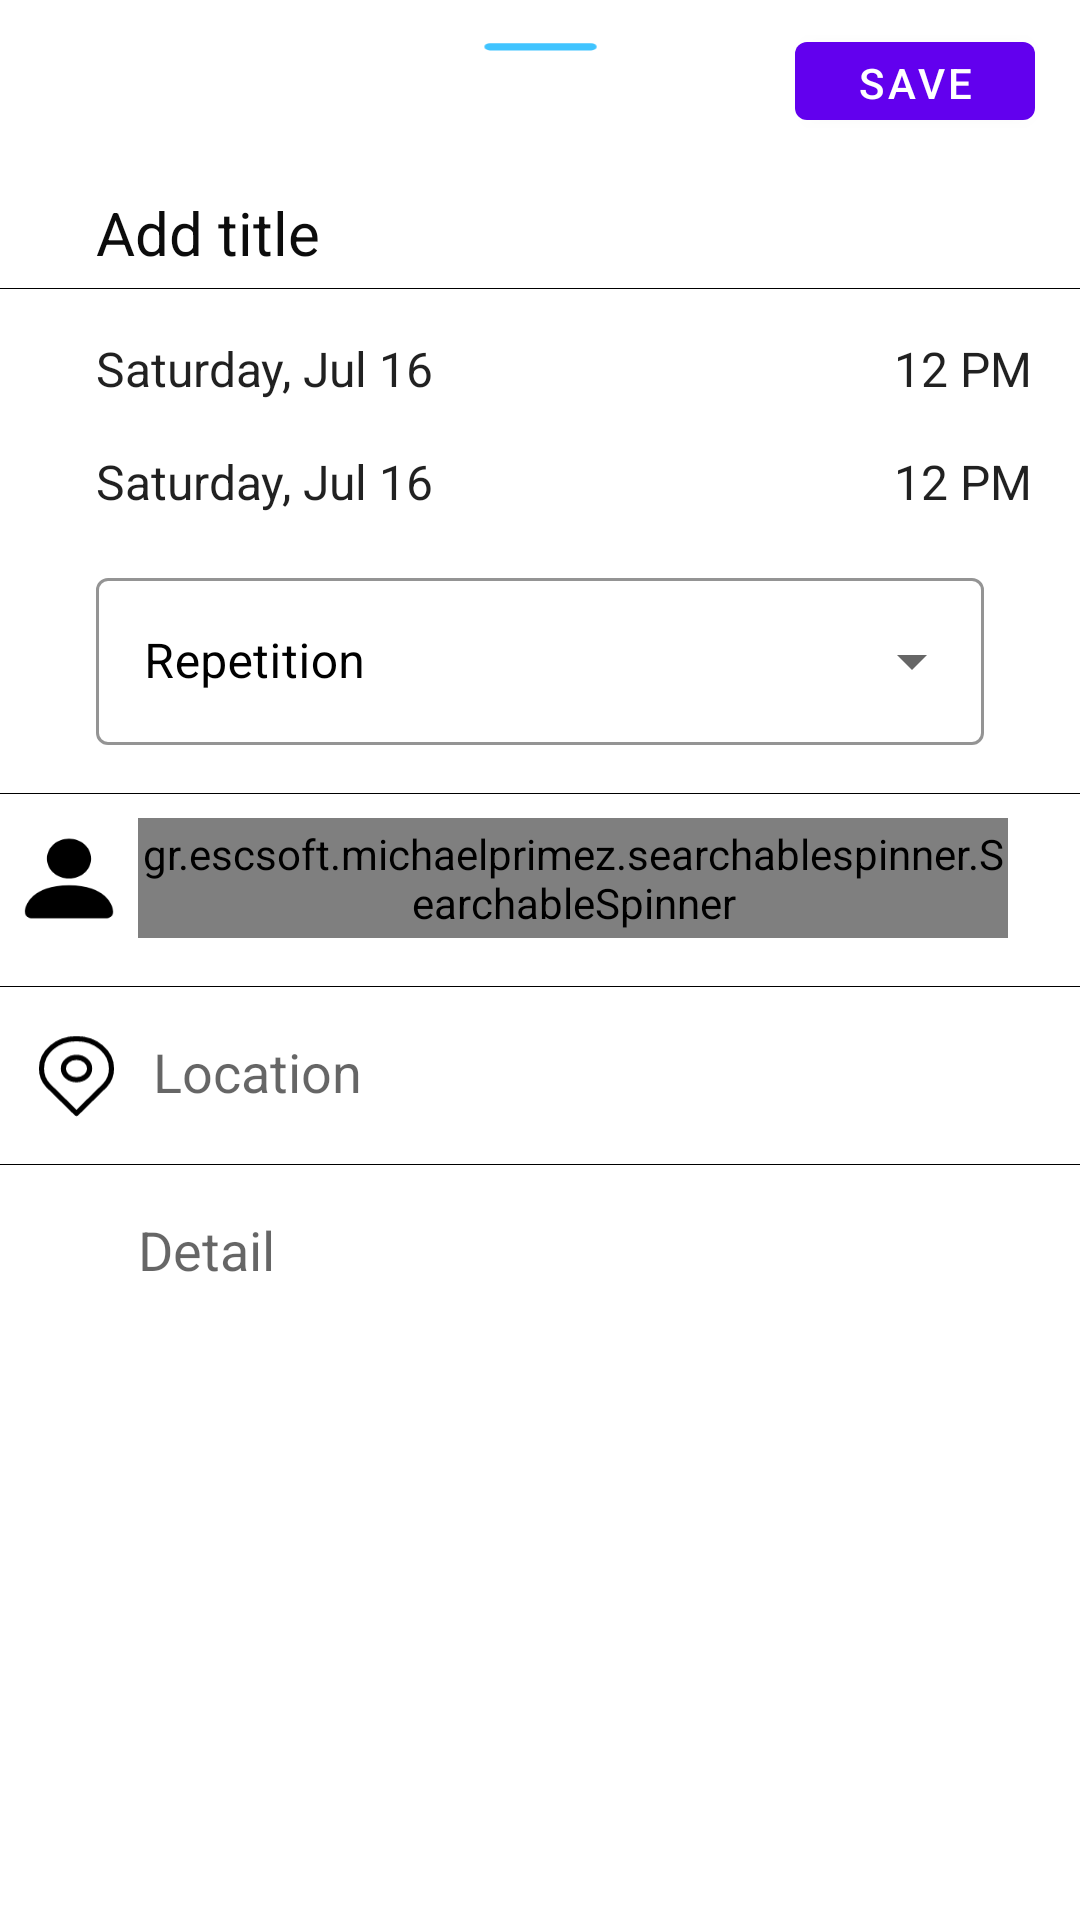

Here is an Android app screen rendered from its layout file. Give the layout XML and the strings, colors and styles it references.
<!-- AndroidManifest.xml: application theme Theme.MyGuide -->
<!-- res/layout/fragment_bottom_sheet.xml -->
<?xml version="1.0" encoding="utf-8"?>
<androidx.constraintlayout.widget.ConstraintLayout xmlns:android="http://schemas.android.com/apk/res/android"
    xmlns:tools="http://schemas.android.com/tools"
    xmlns:app="http://schemas.android.com/apk/res-auto"
    android:layout_width="match_parent"
    android:layout_height="match_parent"
    android:minHeight="200dp"


    android:fitsSystemWindows="true"
    app:layout_behavior="@string/bottom_sheet_behavior"
    >

    <ImageView
        android:id="@+id/imageView5"
        android:layout_width="95dp"
        android:layout_height="32dp"
        app:layout_constraintEnd_toEndOf="parent"
        app:layout_constraintStart_toStartOf="parent"
        app:layout_constraintTop_toTopOf="parent"
        app:srcCompat="@drawable/bottom_sheet_slider" />

    <EditText
        android:id="@+id/etEventTitle"
        android:layout_width="0dp"
        android:layout_height="32dp"
        android:layout_marginStart="32dp"
        android:layout_marginTop="32dp"
        android:layout_marginEnd="32dp"
        android:background="@android:color/transparent"
        android:ems="10"
        android:gravity="start|top"
        android:hint="Add title"
        android:inputType="textMultiLine"
        android:textColorHint="#0C0C0C"
        android:textSize="20sp"
        app:layout_constraintEnd_toEndOf="parent"
        app:layout_constraintStart_toStartOf="parent"
        app:layout_constraintTop_toBottomOf="@+id/imageView5" />

    <View
        android:id="@+id/horizontalline_afterEventTitle"
        android:layout_width="0dp"
        android:layout_height="0.3dp"
        android:background="@color/black"
        app:layout_constraintEnd_toEndOf="parent"
        app:layout_constraintStart_toStartOf="parent"
        app:layout_constraintTop_toBottomOf="@id/etEventTitle" />

    <TextView
        android:id="@+id/tvStartDate"
        android:layout_width="wrap_content"
        android:layout_height="wrap_content"
        android:layout_marginTop="16dp"
        android:text="Saturday, Jul 16"
        android:textAppearance="@style/TextAppearance.AppCompat.Large"
        android:textSize="16sp"
        app:layout_constraintStart_toStartOf="@+id/etEventTitle"
        app:layout_constraintTop_toBottomOf="@+id/etEventTitle" />

    <TextView
        android:id="@+id/tvStartTime"
        android:layout_width="wrap_content"
        android:layout_height="wrap_content"
        android:layout_marginEnd="16dp"
        android:text="12 PM"
        android:textAppearance="@style/TextAppearance.AppCompat.Large"
        android:textSize="16sp"
        app:layout_constraintEnd_toEndOf="parent"
        app:layout_constraintTop_toTopOf="@+id/tvStartDate" />

    <TextView
        android:id="@+id/tvEndDate"
        android:layout_width="wrap_content"
        android:layout_height="wrap_content"
        android:layout_marginTop="16dp"
        android:text="Saturday, Jul 16"
        android:textAppearance="@style/TextAppearance.AppCompat.Large"
        android:textSize="16sp"
        app:layout_constraintStart_toStartOf="@+id/tvStartDate"
        app:layout_constraintTop_toBottomOf="@+id/tvStartDate" />

    <TextView
        android:id="@+id/tvEndTime"
        android:layout_width="wrap_content"
        android:layout_height="wrap_content"
        android:text="12 PM"
        android:textAppearance="@style/TextAppearance.AppCompat.Large"
        android:textSize="16sp"
        app:layout_constraintEnd_toEndOf="@+id/tvStartTime"
        app:layout_constraintTop_toTopOf="@+id/tvEndDate" />

    <com.google.android.material.textfield.TextInputLayout
        android:id="@+id/textInputLayout"
        style="@style/Widget.MaterialComponents.TextInputLayout.OutlinedBox.ExposedDropdownMenu"
        android:layout_width="0dp"
        android:layout_height="wrap_content"
        android:layout_marginStart="32dp"
        android:layout_marginTop="16dp"
        android:layout_marginEnd="32dp"
        android:hint="Repetition"
        android:textColorHint="@color/black"
        app:boxStrokeColor="@color/Mint_green"
        app:hintTextColor="#0B0A0A"
        app:layout_constraintEnd_toEndOf="parent"
        app:layout_constraintStart_toStartOf="parent"
        app:layout_constraintTop_toBottomOf="@id/tvEndTime">

        <AutoCompleteTextView
            android:id="@+id/repetitionDropdown"
            android:layout_width="match_parent"
            android:layout_height="match_parent"
            android:inputType="none" />
    </com.google.android.material.textfield.TextInputLayout>

    <TextView
        android:id="@+id/textView14"
        android:layout_width="wrap_content"
        android:layout_height="wrap_content"
        android:layout_marginStart="124dp"
        android:layout_marginTop="484dp"
        android:text="TextView"
        app:layout_constraintStart_toStartOf="@+id/textInputLayout"
        app:layout_constraintTop_toBottomOf="@+id/textInputLayout" />

    <View
        android:id="@+id/horizontalline_afterRepetition"
        android:layout_width="0dp"
        android:layout_height="0.3dp"
        android:layout_marginTop="16dp"
        android:background="@color/black"
        app:layout_constraintEnd_toEndOf="parent"
        app:layout_constraintStart_toStartOf="parent"
        app:layout_constraintTop_toBottomOf="@id/textInputLayout" />


















    <gr.escsoft.michaelprimez.searchablespinner.SearchableSpinner
        android:id="@+id/searchable_add_tutor"
        android:layout_width="0dp"
        android:layout_height="40dp"
        android:layout_marginStart="8dp"
        android:layout_marginTop="8dp"
        android:layout_marginEnd="24dp"
        android:gravity="center_horizontal"
        app:DoneSearchTintColor="@android:color/holo_purple"
        app:RevealEmptyText="Add User"
        app:RevealViewBackgroundColor="@color/white"
        app:SearchViewBackgroundColor="@android:color/secondary_text_dark"
        app:ShowBorders="false"
        app:SpinnerExpandHeight="300dp"
        app:StartSearchTintColor="@android:color/white"
        app:layout_constraintEnd_toEndOf="parent"
        app:layout_constraintStart_toEndOf="@+id/imageView2"
        app:layout_constraintTop_toBottomOf="@id/horizontalline_afterRepetition" />


    <View
        android:id="@+id/horizontalline_afterAddTutor"
        android:layout_width="0dp"
        android:layout_height="0.3dp"
        android:layout_marginTop="16dp"
        android:background="@color/black"
        app:layout_constraintEnd_toEndOf="parent"
        app:layout_constraintHorizontal_bias="0.0"
        app:layout_constraintStart_toStartOf="parent"
        app:layout_constraintTop_toBottomOf="@id/searchable_add_tutor" />

    <EditText
        android:id="@+id/etLocation"
        android:layout_width="189dp"
        android:layout_height="27dp"
        android:layout_marginStart="8dp"
        android:layout_marginTop="16dp"
        android:background="@android:color/transparent"
        android:ems="10"
        android:gravity="start|top"
        android:hint="Location"
        android:inputType="textMultiLine"
        app:layout_constraintStart_toEndOf="@+id/imageView4"
        app:layout_constraintTop_toBottomOf="@+id/horizontalline_afterAddTutor" />

    <View
        android:id="@+id/horizontalline_afteretLocation"
        android:layout_width="0dp"
        android:layout_height="0.3dp"
        android:layout_marginTop="16dp"
        android:background="@color/black"
        app:layout_constraintEnd_toEndOf="parent"
        app:layout_constraintStart_toStartOf="parent"
        app:layout_constraintTop_toBottomOf="@id/etLocation" />

    <EditText
        android:id="@+id/etDetail"
        android:layout_width="wrap_content"
        android:layout_height="wrap_content"
        android:layout_marginTop="16dp"
        android:background="@android:color/transparent"
        android:ems="10"
        android:gravity="start|top"
        android:hint="Detail"
        android:inputType="textMultiLine"
        app:layout_constraintStart_toStartOf="@+id/searchable_add_tutor"
        app:layout_constraintTop_toBottomOf="@+id/horizontalline_afteretLocation" />

    <Button
        android:id="@+id/btnSaveEvent"
        android:layout_width="80dp"
        android:layout_height="38dp"
        android:layout_marginTop="8dp"
        android:layout_marginEnd="15dp"
        android:text="Save"
        app:layout_constraintEnd_toEndOf="parent"
        app:layout_constraintTop_toTopOf="parent" />

    <ImageView
        android:id="@+id/imageView2"
        android:layout_width="30dp"
        android:layout_height="35dp"
        android:layout_marginStart="8dp"
        app:layout_constraintBottom_toBottomOf="@+id/searchable_add_tutor"
        app:layout_constraintStart_toStartOf="parent"
        app:layout_constraintTop_toTopOf="@+id/searchable_add_tutor"
        app:srcCompat="@drawable/add_tutor_icon" />

    <ImageView
        android:id="@+id/imageView4"
        android:layout_width="35dp"
        android:layout_height="34dp"
        android:layout_marginStart="8dp"
        app:layout_constraintBottom_toBottomOf="@+id/etLocation"
        app:layout_constraintStart_toStartOf="parent"
        app:layout_constraintTop_toTopOf="@+id/etLocation"
        app:srcCompat="@drawable/location_icon" />


</androidx.constraintlayout.widget.ConstraintLayout>
<!-- resources referenced by this layout -->
<resources>
  <color name="Mint_green">#A2E4B8</color>
  <color name="black">#FF000000</color>
  <color name="white">#FFFFFFFF</color>
  <!-- drawable add_tutor_icon (drawable) -->
  <vector xmlns:android="http://schemas.android.com/apk/res/android"
      android:width="39dp"
      android:height="36dp"
      android:viewportWidth="39"
      android:viewportHeight="36">
    <path
        android:pathData="M3.563,35.25C3.563,35.25 0.375,35.25 0.375,32.375C0.375,29.5 3.563,20.875 19.5,20.875C35.438,20.875 38.625,29.5 38.625,32.375C38.625,35.25 35.438,35.25 35.438,35.25H3.563ZM19.5,18C22.036,18 24.468,17.091 26.262,15.474C28.055,13.856 29.063,11.663 29.063,9.375C29.063,7.088 28.055,4.894 26.262,3.276C24.468,1.659 22.036,0.75 19.5,0.75C16.964,0.75 14.532,1.659 12.738,3.276C10.945,4.894 9.938,7.088 9.938,9.375C9.938,11.663 10.945,13.856 12.738,15.474C14.532,17.091 16.964,18 19.5,18V18Z"
        android:fillColor="#000000"/>
  </vector>
  <!-- drawable bottom_sheet_slider (drawable) -->
  <vector xmlns:android="http://schemas.android.com/apk/res/android"
      android:width="73dp"
      android:height="50dp"
      android:viewportWidth="73"
      android:viewportHeight="50">
    <path
        android:pathData="M7.3,24.375C7.3,23.878 7.588,23.401 8.102,23.049C8.615,22.698 9.311,22.5 10.038,22.5H62.963C63.688,22.5 64.385,22.698 64.898,23.049C65.412,23.401 65.7,23.878 65.7,24.375C65.7,24.872 65.412,25.349 64.898,25.701C64.385,26.052 63.688,26.25 62.963,26.25H10.038C9.311,26.25 8.615,26.052 8.102,25.701C7.588,25.349 7.3,24.872 7.3,24.375Z"
        android:fillColor="#40C4FF"/>
  </vector>
  <!-- drawable location_icon (drawable) -->
  <vector xmlns:android="http://schemas.android.com/apk/res/android"
      android:width="41dp"
      android:height="35dp"
      android:viewportWidth="41"
      android:viewportHeight="35">
    <path
        android:pathData="M20.5,18.958C23.33,18.958 25.625,17 25.625,14.583C25.625,12.167 23.33,10.208 20.5,10.208C17.67,10.208 15.375,12.167 15.375,14.583C15.375,17 17.67,18.958 20.5,18.958Z"
        android:strokeLineJoin="round"
        android:strokeWidth="2"
        android:fillColor="#00000000"
        android:strokeColor="#000000"
        android:strokeLineCap="round"/>
    <path
        android:pathData="M20.5,2.917C16.875,2.917 13.399,4.146 10.836,6.334C8.273,8.522 6.833,11.489 6.833,14.583C6.833,17.343 7.52,19.148 9.396,21.146L20.5,32.083L31.604,21.146C33.48,19.148 34.167,17.343 34.167,14.583C34.167,11.489 32.727,8.522 30.164,6.334C27.601,4.146 24.125,2.917 20.5,2.917V2.917Z"
        android:strokeLineJoin="round"
        android:strokeWidth="2"
        android:fillColor="#00000000"
        android:strokeColor="#000000"
        android:strokeLineCap="round"/>
  </vector>
  <style name="Theme.MyGuide" parent="Theme.MaterialComponents.DayNight.NoActionBar">
          
          <item name="colorPrimary">@color/purple_500</item>
          <item name="colorPrimaryVariant">@color/purple_700</item>
          <item name="colorOnPrimary">@color/white</item>
          
          <item name="colorSecondary">@color/teal_200</item>
          <item name="colorSecondaryVariant">@color/teal_700</item>
          <item name="colorOnSecondary">@color/black</item>
          
          <item name="android:statusBarColor" tools:targetApi="l">?attr/colorPrimaryVariant</item>
          
          <item name="android:windowTranslucentStatus">true</item>
          <item name="android:windowTranslucentNavigation">true</item>
      </style>
  <color name="purple_500">#FF6200EE</color>
  <color name="purple_700">#FF3700B3</color>
  <color name="teal_200">#FF03DAC5</color>
  <color name="teal_700">#FF018786</color>
</resources>
